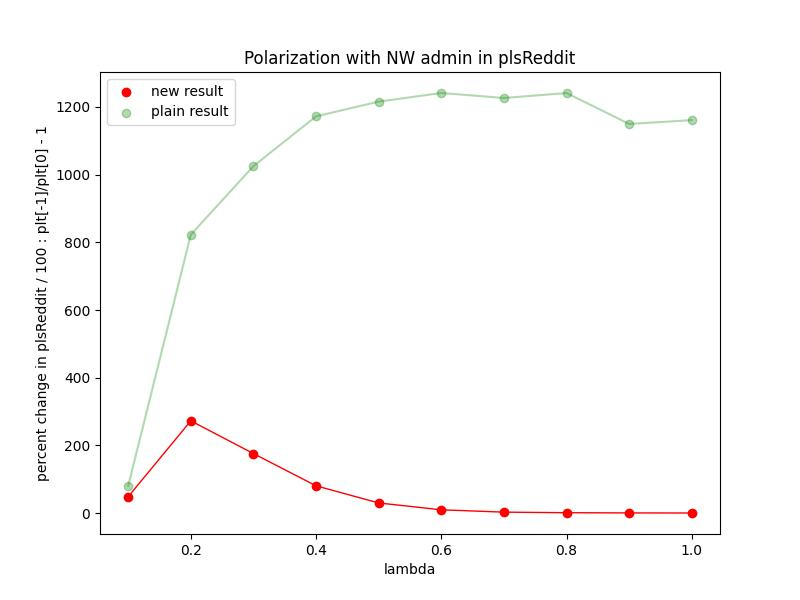

The data file committed next to this chart (first rows):
Lambda, val
0.1, 48.44
0.2, 272.6
0.3, 175.9
0.4, 80.63
0.5, 30.03
0.6, 9.773
0.7, 2.894
0.8, 1.209
0.9, 0.577
1.0, 0.3507
